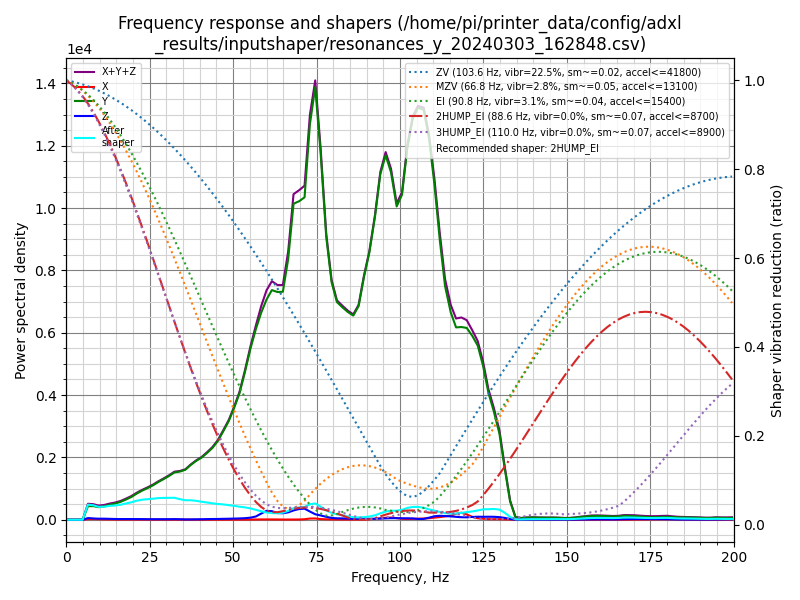

The file beside this chart, header and first rows:
freq, psd_x, psd_y, psd_z, psd_xyz
0.0, 2.512e+01, 6.177e+02, 4.981e+01, 6.927e+02
1.6, 1.105e+02, 1.186e+03, 2.969e+02, 1.594e+03
3.2, 1.287e+02, 1.261e+03, 4.262e+02, 1.816e+03
4.9, 1.355e+02, 1.697e+03, 3.864e+02, 2.219e+03
6.5, 1.405e+02, 2.877e+03, 3.619e+02, 3.380e+03
8.1, 1.754e+02, 3.582e+03, 3.437e+02, 4.101e+03
9.7, 1.672e+02, 3.963e+03, 3.303e+02, 4.460e+03
11.4, 1.396e+02, 4.931e+03, 3.913e+02, 5.462e+03
13.0, 1.356e+02, 6.282e+03, 3.846e+02, 6.802e+03
14.6, 1.155e+02, 7.643e+03, 3.538e+02, 8.112e+03
16.2, 1.155e+02, 9.305e+03, 3.623e+02, 9.783e+03
17.8, 1.212e+02, 1.153e+04, 4.087e+02, 1.206e+04
19.5, 1.435e+02, 1.432e+04, 4.397e+02, 1.490e+04
21.1, 1.349e+02, 1.778e+04, 4.509e+02, 1.836e+04
22.7, 1.303e+02, 2.125e+04, 4.727e+02, 2.185e+04
24.3, 1.285e+02, 2.471e+04, 4.378e+02, 2.528e+04
26.0, 1.252e+02, 2.886e+04, 4.716e+02, 2.945e+04
27.6, 1.213e+02, 3.358e+04, 4.950e+02, 3.419e+04
29.2, 1.199e+02, 3.826e+04, 5.239e+02, 3.890e+04
30.8, 1.413e+02, 4.342e+04, 5.477e+02, 4.411e+04
32.4, 1.321e+02, 4.930e+04, 6.739e+02, 5.011e+04
34.1, 1.225e+02, 5.291e+04, 5.692e+02, 5.360e+04
35.7, 1.308e+02, 5.747e+04, 3.939e+02, 5.800e+04
37.3, 1.326e+02, 6.578e+04, 4.350e+02, 6.635e+04
38.9, 1.190e+02, 7.358e+04, 5.467e+02, 7.424e+04
40.6, 1.207e+02, 8.134e+04, 6.512e+02, 8.211e+04
42.2, 1.215e+02, 9.075e+04, 8.698e+02, 9.174e+04
43.8, 1.270e+02, 1.012e+05, 1.047e+03, 1.024e+05
45.4, 1.431e+02, 1.149e+05, 1.142e+03, 1.162e+05
47.0, 1.575e+02, 1.333e+05, 1.391e+03, 1.349e+05
48.7, 1.635e+02, 1.547e+05, 1.604e+03, 1.564e+05
50.3, 1.915e+02, 1.809e+05, 1.865e+03, 1.829e+05
51.9, 2.404e+02, 2.109e+05, 2.198e+03, 2.133e+05
53.5, 2.777e+02, 2.532e+05, 2.683e+03, 2.561e+05
55.2, 3.698e+02, 3.038e+05, 3.692e+03, 3.079e+05
56.8, 4.721e+02, 3.479e+05, 5.967e+03, 3.544e+05
58.4, 6.097e+02, 3.885e+05, 1.157e+04, 4.007e+05
60.0, 6.559e+02, 4.245e+05, 1.710e+04, 4.423e+05
61.6, 6.412e+02, 4.546e+05, 1.700e+04, 4.722e+05
63.3, 5.850e+02, 4.632e+05, 1.358e+04, 4.774e+05
64.9, 4.695e+02, 4.755e+05, 1.354e+04, 4.895e+05
66.5, 4.685e+02, 5.574e+05, 1.581e+04, 5.737e+05
68.1, 5.205e+02, 6.915e+05, 2.037e+04, 7.124e+05
69.8, 5.931e+02, 7.144e+05, 2.413e+04, 7.392e+05
71.4, 1.189e+03, 7.396e+05, 2.541e+04, 7.662e+05
73.0, 2.802e+03, 9.273e+05, 1.928e+04, 9.494e+05
74.6, 3.079e+03, 1.037e+06, 1.320e+04, 1.053e+06
76.2, 1.667e+03, 8.991e+05, 1.060e+04, 9.113e+05
77.9, 1.156e+03, 7.076e+05, 7.319e+03, 7.160e+05
79.5, 9.190e+02, 6.067e+05, 4.686e+03, 6.123e+05
81.1, 7.544e+02, 5.671e+05, 3.744e+03, 5.716e+05
82.7, 6.240e+02, 5.646e+05, 3.597e+03, 5.689e+05
84.4, 5.434e+02, 5.630e+05, 3.095e+03, 5.666e+05
86.0, 5.651e+02, 5.640e+05, 2.677e+03, 5.673e+05
87.6, 8.533e+02, 6.013e+05, 2.735e+03, 6.049e+05
89.2, 1.383e+03, 6.953e+05, 2.839e+03, 6.995e+05
90.8, 1.791e+03, 7.782e+05, 2.712e+03, 7.827e+05
92.5, 2.596e+03, 8.997e+05, 3.069e+03, 9.054e+05
94.1, 4.156e+03, 1.044e+06, 3.623e+03, 1.051e+06
95.7, 6.052e+03, 1.120e+06, 4.219e+03, 1.130e+06
... 64 more rows
